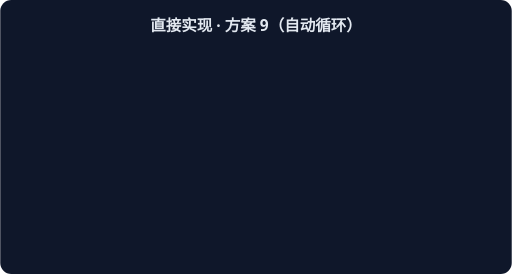
t = 0.00 s
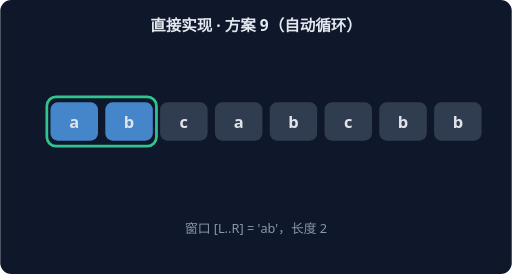
t = 1.67 s
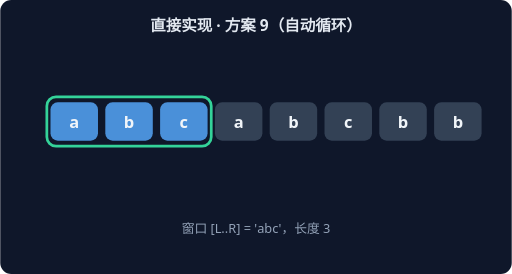
t = 3.33 s
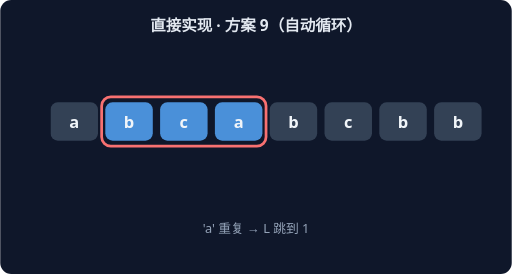
t = 5.00 s
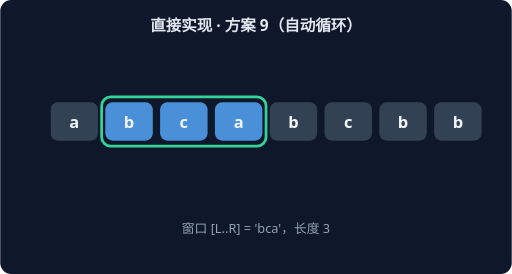
t = 6.67 s
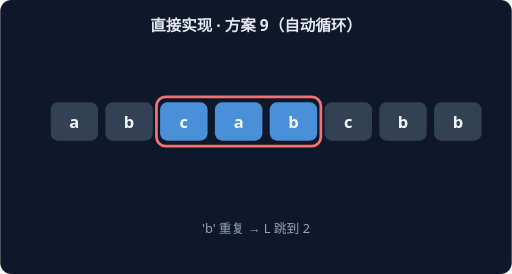
t = 8.33 s

The animated SVG that drew these frames (rendered in a browser with its animation timeline set to each time). Animation: 14 CSS @keyframes rules; frames cover the first 8.33 s, repeats indefinitely.

<svg xmlns="http://www.w3.org/2000/svg" width="560" height="300" viewBox="0 0 560 300" font-family="system-ui,sans-serif">
<rect width="560" height="300" rx="12" fill="#0F172A"/>
<text x="280" y="34" text-anchor="middle" fill="#E2E8F0" font-size="17" font-weight="600">直接实现 · 方案 9（自动循环）</text>
<g style="animation: st0 21.0s linear infinite both">
<rect x="51" y="106" width="60" height="54" rx="10" fill="none" stroke="#34D399" stroke-width="3"/>
<rect x="55" y="112" width="52" height="42" rx="8" fill="#4A90D9"/>
<text x="81" y="140" text-anchor="middle" fill="#F1F5F9" font-size="18" font-weight="700">a</text>
<rect x="115" y="112" width="52" height="42" rx="8" fill="#334155"/>
<text x="141" y="140" text-anchor="middle" fill="#F1F5F9" font-size="18" font-weight="700">b</text>
<rect x="175" y="112" width="52" height="42" rx="8" fill="#334155"/>
<text x="201" y="140" text-anchor="middle" fill="#F1F5F9" font-size="18" font-weight="700">c</text>
<rect x="235" y="112" width="52" height="42" rx="8" fill="#334155"/>
<text x="261" y="140" text-anchor="middle" fill="#F1F5F9" font-size="18" font-weight="700">a</text>
<rect x="295" y="112" width="52" height="42" rx="8" fill="#334155"/>
<text x="321" y="140" text-anchor="middle" fill="#F1F5F9" font-size="18" font-weight="700">b</text>
<rect x="355" y="112" width="52" height="42" rx="8" fill="#334155"/>
<text x="381" y="140" text-anchor="middle" fill="#F1F5F9" font-size="18" font-weight="700">c</text>
<rect x="415" y="112" width="52" height="42" rx="8" fill="#334155"/>
<text x="441" y="140" text-anchor="middle" fill="#F1F5F9" font-size="18" font-weight="700">b</text>
<rect x="475" y="112" width="52" height="42" rx="8" fill="#334155"/>
<text x="501" y="140" text-anchor="middle" fill="#F1F5F9" font-size="18" font-weight="700">b</text>
<text x="280" y="255" text-anchor="middle" fill="#94A3B8" font-size="14">窗口 [L..R] = 'a'，长度 1</text>
</g>
<g style="animation: st1 21.0s linear infinite both">
<rect x="51" y="106" width="120" height="54" rx="10" fill="none" stroke="#34D399" stroke-width="3"/>
<rect x="55" y="112" width="52" height="42" rx="8" fill="#4A90D9"/>
<text x="81" y="140" text-anchor="middle" fill="#F1F5F9" font-size="18" font-weight="700">a</text>
<rect x="115" y="112" width="52" height="42" rx="8" fill="#4A90D9"/>
<text x="141" y="140" text-anchor="middle" fill="#F1F5F9" font-size="18" font-weight="700">b</text>
<rect x="175" y="112" width="52" height="42" rx="8" fill="#334155"/>
<text x="201" y="140" text-anchor="middle" fill="#F1F5F9" font-size="18" font-weight="700">c</text>
<rect x="235" y="112" width="52" height="42" rx="8" fill="#334155"/>
<text x="261" y="140" text-anchor="middle" fill="#F1F5F9" font-size="18" font-weight="700">a</text>
<rect x="295" y="112" width="52" height="42" rx="8" fill="#334155"/>
<text x="321" y="140" text-anchor="middle" fill="#F1F5F9" font-size="18" font-weight="700">b</text>
<rect x="355" y="112" width="52" height="42" rx="8" fill="#334155"/>
<text x="381" y="140" text-anchor="middle" fill="#F1F5F9" font-size="18" font-weight="700">c</text>
<rect x="415" y="112" width="52" height="42" rx="8" fill="#334155"/>
<text x="441" y="140" text-anchor="middle" fill="#F1F5F9" font-size="18" font-weight="700">b</text>
<rect x="475" y="112" width="52" height="42" rx="8" fill="#334155"/>
<text x="501" y="140" text-anchor="middle" fill="#F1F5F9" font-size="18" font-weight="700">b</text>
<text x="280" y="255" text-anchor="middle" fill="#94A3B8" font-size="14">窗口 [L..R] = 'ab'，长度 2</text>
</g>
<g style="animation: st2 21.0s linear infinite both">
<rect x="51" y="106" width="180" height="54" rx="10" fill="none" stroke="#34D399" stroke-width="3"/>
<rect x="55" y="112" width="52" height="42" rx="8" fill="#4A90D9"/>
<text x="81" y="140" text-anchor="middle" fill="#F1F5F9" font-size="18" font-weight="700">a</text>
<rect x="115" y="112" width="52" height="42" rx="8" fill="#4A90D9"/>
<text x="141" y="140" text-anchor="middle" fill="#F1F5F9" font-size="18" font-weight="700">b</text>
<rect x="175" y="112" width="52" height="42" rx="8" fill="#4A90D9"/>
<text x="201" y="140" text-anchor="middle" fill="#F1F5F9" font-size="18" font-weight="700">c</text>
<rect x="235" y="112" width="52" height="42" rx="8" fill="#334155"/>
<text x="261" y="140" text-anchor="middle" fill="#F1F5F9" font-size="18" font-weight="700">a</text>
<rect x="295" y="112" width="52" height="42" rx="8" fill="#334155"/>
<text x="321" y="140" text-anchor="middle" fill="#F1F5F9" font-size="18" font-weight="700">b</text>
<rect x="355" y="112" width="52" height="42" rx="8" fill="#334155"/>
<text x="381" y="140" text-anchor="middle" fill="#F1F5F9" font-size="18" font-weight="700">c</text>
<rect x="415" y="112" width="52" height="42" rx="8" fill="#334155"/>
<text x="441" y="140" text-anchor="middle" fill="#F1F5F9" font-size="18" font-weight="700">b</text>
<rect x="475" y="112" width="52" height="42" rx="8" fill="#334155"/>
<text x="501" y="140" text-anchor="middle" fill="#F1F5F9" font-size="18" font-weight="700">b</text>
<text x="280" y="255" text-anchor="middle" fill="#94A3B8" font-size="14">窗口 [L..R] = 'abc'，长度 3</text>
</g>
<g style="animation: st3 21.0s linear infinite both">
<rect x="111" y="106" width="180" height="54" rx="10" fill="none" stroke="#F87171" stroke-width="3"/>
<rect x="55" y="112" width="52" height="42" rx="8" fill="#334155"/>
<text x="81" y="140" text-anchor="middle" fill="#F1F5F9" font-size="18" font-weight="700">a</text>
<rect x="115" y="112" width="52" height="42" rx="8" fill="#4A90D9"/>
<text x="141" y="140" text-anchor="middle" fill="#F1F5F9" font-size="18" font-weight="700">b</text>
<rect x="175" y="112" width="52" height="42" rx="8" fill="#4A90D9"/>
<text x="201" y="140" text-anchor="middle" fill="#F1F5F9" font-size="18" font-weight="700">c</text>
<rect x="235" y="112" width="52" height="42" rx="8" fill="#4A90D9"/>
<text x="261" y="140" text-anchor="middle" fill="#F1F5F9" font-size="18" font-weight="700">a</text>
<rect x="295" y="112" width="52" height="42" rx="8" fill="#334155"/>
<text x="321" y="140" text-anchor="middle" fill="#F1F5F9" font-size="18" font-weight="700">b</text>
<rect x="355" y="112" width="52" height="42" rx="8" fill="#334155"/>
<text x="381" y="140" text-anchor="middle" fill="#F1F5F9" font-size="18" font-weight="700">c</text>
<rect x="415" y="112" width="52" height="42" rx="8" fill="#334155"/>
<text x="441" y="140" text-anchor="middle" fill="#F1F5F9" font-size="18" font-weight="700">b</text>
<rect x="475" y="112" width="52" height="42" rx="8" fill="#334155"/>
<text x="501" y="140" text-anchor="middle" fill="#F1F5F9" font-size="18" font-weight="700">b</text>
<text x="280" y="255" text-anchor="middle" fill="#94A3B8" font-size="14">'a' 重复 → L 跳到 1</text>
</g>
<g style="animation: st4 21.0s linear infinite both">
<rect x="111" y="106" width="180" height="54" rx="10" fill="none" stroke="#34D399" stroke-width="3"/>
<rect x="55" y="112" width="52" height="42" rx="8" fill="#334155"/>
<text x="81" y="140" text-anchor="middle" fill="#F1F5F9" font-size="18" font-weight="700">a</text>
<rect x="115" y="112" width="52" height="42" rx="8" fill="#4A90D9"/>
<text x="141" y="140" text-anchor="middle" fill="#F1F5F9" font-size="18" font-weight="700">b</text>
<rect x="175" y="112" width="52" height="42" rx="8" fill="#4A90D9"/>
<text x="201" y="140" text-anchor="middle" fill="#F1F5F9" font-size="18" font-weight="700">c</text>
<rect x="235" y="112" width="52" height="42" rx="8" fill="#4A90D9"/>
<text x="261" y="140" text-anchor="middle" fill="#F1F5F9" font-size="18" font-weight="700">a</text>
<rect x="295" y="112" width="52" height="42" rx="8" fill="#334155"/>
<text x="321" y="140" text-anchor="middle" fill="#F1F5F9" font-size="18" font-weight="700">b</text>
<rect x="355" y="112" width="52" height="42" rx="8" fill="#334155"/>
<text x="381" y="140" text-anchor="middle" fill="#F1F5F9" font-size="18" font-weight="700">c</text>
<rect x="415" y="112" width="52" height="42" rx="8" fill="#334155"/>
<text x="441" y="140" text-anchor="middle" fill="#F1F5F9" font-size="18" font-weight="700">b</text>
<rect x="475" y="112" width="52" height="42" rx="8" fill="#334155"/>
<text x="501" y="140" text-anchor="middle" fill="#F1F5F9" font-size="18" font-weight="700">b</text>
<text x="280" y="255" text-anchor="middle" fill="#94A3B8" font-size="14">窗口 [L..R] = 'bca'，长度 3</text>
</g>
<g style="animation: st5 21.0s linear infinite both">
<rect x="171" y="106" width="180" height="54" rx="10" fill="none" stroke="#F87171" stroke-width="3"/>
<rect x="55" y="112" width="52" height="42" rx="8" fill="#334155"/>
<text x="81" y="140" text-anchor="middle" fill="#F1F5F9" font-size="18" font-weight="700">a</text>
<rect x="115" y="112" width="52" height="42" rx="8" fill="#334155"/>
<text x="141" y="140" text-anchor="middle" fill="#F1F5F9" font-size="18" font-weight="700">b</text>
<rect x="175" y="112" width="52" height="42" rx="8" fill="#4A90D9"/>
<text x="201" y="140" text-anchor="middle" fill="#F1F5F9" font-size="18" font-weight="700">c</text>
<rect x="235" y="112" width="52" height="42" rx="8" fill="#4A90D9"/>
<text x="261" y="140" text-anchor="middle" fill="#F1F5F9" font-size="18" font-weight="700">a</text>
<rect x="295" y="112" width="52" height="42" rx="8" fill="#4A90D9"/>
<text x="321" y="140" text-anchor="middle" fill="#F1F5F9" font-size="18" font-weight="700">b</text>
<rect x="355" y="112" width="52" height="42" rx="8" fill="#334155"/>
<text x="381" y="140" text-anchor="middle" fill="#F1F5F9" font-size="18" font-weight="700">c</text>
<rect x="415" y="112" width="52" height="42" rx="8" fill="#334155"/>
<text x="441" y="140" text-anchor="middle" fill="#F1F5F9" font-size="18" font-weight="700">b</text>
<rect x="475" y="112" width="52" height="42" rx="8" fill="#334155"/>
<text x="501" y="140" text-anchor="middle" fill="#F1F5F9" font-size="18" font-weight="700">b</text>
<text x="280" y="255" text-anchor="middle" fill="#94A3B8" font-size="14">'b' 重复 → L 跳到 2</text>
</g>
<g style="animation: st6 21.0s linear infinite both">
<rect x="171" y="106" width="180" height="54" rx="10" fill="none" stroke="#34D399" stroke-width="3"/>
<rect x="55" y="112" width="52" height="42" rx="8" fill="#334155"/>
<text x="81" y="140" text-anchor="middle" fill="#F1F5F9" font-size="18" font-weight="700">a</text>
<rect x="115" y="112" width="52" height="42" rx="8" fill="#334155"/>
<text x="141" y="140" text-anchor="middle" fill="#F1F5F9" font-size="18" font-weight="700">b</text>
<rect x="175" y="112" width="52" height="42" rx="8" fill="#4A90D9"/>
<text x="201" y="140" text-anchor="middle" fill="#F1F5F9" font-size="18" font-weight="700">c</text>
<rect x="235" y="112" width="52" height="42" rx="8" fill="#4A90D9"/>
<text x="261" y="140" text-anchor="middle" fill="#F1F5F9" font-size="18" font-weight="700">a</text>
<rect x="295" y="112" width="52" height="42" rx="8" fill="#4A90D9"/>
<text x="321" y="140" text-anchor="middle" fill="#F1F5F9" font-size="18" font-weight="700">b</text>
<rect x="355" y="112" width="52" height="42" rx="8" fill="#334155"/>
<text x="381" y="140" text-anchor="middle" fill="#F1F5F9" font-size="18" font-weight="700">c</text>
<rect x="415" y="112" width="52" height="42" rx="8" fill="#334155"/>
<text x="441" y="140" text-anchor="middle" fill="#F1F5F9" font-size="18" font-weight="700">b</text>
<rect x="475" y="112" width="52" height="42" rx="8" fill="#334155"/>
<text x="501" y="140" text-anchor="middle" fill="#F1F5F9" font-size="18" font-weight="700">b</text>
<text x="280" y="255" text-anchor="middle" fill="#94A3B8" font-size="14">窗口 [L..R] = 'cab'，长度 3</text>
</g>
<g style="animation: st7 21.0s linear infinite both">
<rect x="231" y="106" width="180" height="54" rx="10" fill="none" stroke="#F87171" stroke-width="3"/>
<rect x="55" y="112" width="52" height="42" rx="8" fill="#334155"/>
<text x="81" y="140" text-anchor="middle" fill="#F1F5F9" font-size="18" font-weight="700">a</text>
<rect x="115" y="112" width="52" height="42" rx="8" fill="#334155"/>
<text x="141" y="140" text-anchor="middle" fill="#F1F5F9" font-size="18" font-weight="700">b</text>
<rect x="175" y="112" width="52" height="42" rx="8" fill="#334155"/>
<text x="201" y="140" text-anchor="middle" fill="#F1F5F9" font-size="18" font-weight="700">c</text>
<rect x="235" y="112" width="52" height="42" rx="8" fill="#4A90D9"/>
<text x="261" y="140" text-anchor="middle" fill="#F1F5F9" font-size="18" font-weight="700">a</text>
<rect x="295" y="112" width="52" height="42" rx="8" fill="#4A90D9"/>
<text x="321" y="140" text-anchor="middle" fill="#F1F5F9" font-size="18" font-weight="700">b</text>
<rect x="355" y="112" width="52" height="42" rx="8" fill="#4A90D9"/>
<text x="381" y="140" text-anchor="middle" fill="#F1F5F9" font-size="18" font-weight="700">c</text>
<rect x="415" y="112" width="52" height="42" rx="8" fill="#334155"/>
<text x="441" y="140" text-anchor="middle" fill="#F1F5F9" font-size="18" font-weight="700">b</text>
<rect x="475" y="112" width="52" height="42" rx="8" fill="#334155"/>
<text x="501" y="140" text-anchor="middle" fill="#F1F5F9" font-size="18" font-weight="700">b</text>
<text x="280" y="255" text-anchor="middle" fill="#94A3B8" font-size="14">'c' 重复 → L 跳到 3</text>
</g>
<g style="animation: st8 21.0s linear infinite both">
<rect x="231" y="106" width="180" height="54" rx="10" fill="none" stroke="#34D399" stroke-width="3"/>
<rect x="55" y="112" width="52" height="42" rx="8" fill="#334155"/>
<text x="81" y="140" text-anchor="middle" fill="#F1F5F9" font-size="18" font-weight="700">a</text>
<rect x="115" y="112" width="52" height="42" rx="8" fill="#334155"/>
<text x="141" y="140" text-anchor="middle" fill="#F1F5F9" font-size="18" font-weight="700">b</text>
<rect x="175" y="112" width="52" height="42" rx="8" fill="#334155"/>
<text x="201" y="140" text-anchor="middle" fill="#F1F5F9" font-size="18" font-weight="700">c</text>
<rect x="235" y="112" width="52" height="42" rx="8" fill="#4A90D9"/>
<text x="261" y="140" text-anchor="middle" fill="#F1F5F9" font-size="18" font-weight="700">a</text>
<rect x="295" y="112" width="52" height="42" rx="8" fill="#4A90D9"/>
<text x="321" y="140" text-anchor="middle" fill="#F1F5F9" font-size="18" font-weight="700">b</text>
<rect x="355" y="112" width="52" height="42" rx="8" fill="#4A90D9"/>
<text x="381" y="140" text-anchor="middle" fill="#F1F5F9" font-size="18" font-weight="700">c</text>
<rect x="415" y="112" width="52" height="42" rx="8" fill="#334155"/>
<text x="441" y="140" text-anchor="middle" fill="#F1F5F9" font-size="18" font-weight="700">b</text>
<rect x="475" y="112" width="52" height="42" rx="8" fill="#334155"/>
<text x="501" y="140" text-anchor="middle" fill="#F1F5F9" font-size="18" font-weight="700">b</text>
<text x="280" y="255" text-anchor="middle" fill="#94A3B8" font-size="14">窗口 [L..R] = 'abc'，长度 3</text>
</g>
<g style="animation: st9 21.0s linear infinite both">
<rect x="351" y="106" width="120" height="54" rx="10" fill="none" stroke="#F87171" stroke-width="3"/>
<rect x="55" y="112" width="52" height="42" rx="8" fill="#334155"/>
<text x="81" y="140" text-anchor="middle" fill="#F1F5F9" font-size="18" font-weight="700">a</text>
<rect x="115" y="112" width="52" height="42" rx="8" fill="#334155"/>
<text x="141" y="140" text-anchor="middle" fill="#F1F5F9" font-size="18" font-weight="700">b</text>
<rect x="175" y="112" width="52" height="42" rx="8" fill="#334155"/>
<text x="201" y="140" text-anchor="middle" fill="#F1F5F9" font-size="18" font-weight="700">c</text>
<rect x="235" y="112" width="52" height="42" rx="8" fill="#334155"/>
<text x="261" y="140" text-anchor="middle" fill="#F1F5F9" font-size="18" font-weight="700">a</text>
<rect x="295" y="112" width="52" height="42" rx="8" fill="#334155"/>
<text x="321" y="140" text-anchor="middle" fill="#F1F5F9" font-size="18" font-weight="700">b</text>
<rect x="355" y="112" width="52" height="42" rx="8" fill="#4A90D9"/>
<text x="381" y="140" text-anchor="middle" fill="#F1F5F9" font-size="18" font-weight="700">c</text>
<rect x="415" y="112" width="52" height="42" rx="8" fill="#4A90D9"/>
<text x="441" y="140" text-anchor="middle" fill="#F1F5F9" font-size="18" font-weight="700">b</text>
<rect x="475" y="112" width="52" height="42" rx="8" fill="#334155"/>
<text x="501" y="140" text-anchor="middle" fill="#F1F5F9" font-size="18" font-weight="700">b</text>
<text x="280" y="255" text-anchor="middle" fill="#94A3B8" font-size="14">'b' 重复 → L 跳到 5</text>
</g>
<g style="animation: st10 21.0s linear infinite both">
<rect x="351" y="106" width="120" height="54" rx="10" fill="none" stroke="#34D399" stroke-width="3"/>
<rect x="55" y="112" width="52" height="42" rx="8" fill="#334155"/>
<text x="81" y="140" text-anchor="middle" fill="#F1F5F9" font-size="18" font-weight="700">a</text>
<rect x="115" y="112" width="52" height="42" rx="8" fill="#334155"/>
<text x="141" y="140" text-anchor="middle" fill="#F1F5F9" font-size="18" font-weight="700">b</text>
<rect x="175" y="112" width="52" height="42" rx="8" fill="#334155"/>
<text x="201" y="140" text-anchor="middle" fill="#F1F5F9" font-size="18" font-weight="700">c</text>
<rect x="235" y="112" width="52" height="42" rx="8" fill="#334155"/>
<text x="261" y="140" text-anchor="middle" fill="#F1F5F9" font-size="18" font-weight="700">a</text>
<rect x="295" y="112" width="52" height="42" rx="8" fill="#334155"/>
<text x="321" y="140" text-anchor="middle" fill="#F1F5F9" font-size="18" font-weight="700">b</text>
<rect x="355" y="112" width="52" height="42" rx="8" fill="#4A90D9"/>
<text x="381" y="140" text-anchor="middle" fill="#F1F5F9" font-size="18" font-weight="700">c</text>
<rect x="415" y="112" width="52" height="42" rx="8" fill="#4A90D9"/>
<text x="441" y="140" text-anchor="middle" fill="#F1F5F9" font-size="18" font-weight="700">b</text>
<rect x="475" y="112" width="52" height="42" rx="8" fill="#334155"/>
<text x="501" y="140" text-anchor="middle" fill="#F1F5F9" font-size="18" font-weight="700">b</text>
<text x="280" y="255" text-anchor="middle" fill="#94A3B8" font-size="14">窗口 [L..R] = 'cb'，长度 2</text>
</g>
<g style="animation: st11 21.0s linear infinite both">
<rect x="471" y="106" width="60" height="54" rx="10" fill="none" stroke="#F87171" stroke-width="3"/>
<rect x="55" y="112" width="52" height="42" rx="8" fill="#334155"/>
<text x="81" y="140" text-anchor="middle" fill="#F1F5F9" font-size="18" font-weight="700">a</text>
<rect x="115" y="112" width="52" height="42" rx="8" fill="#334155"/>
<text x="141" y="140" text-anchor="middle" fill="#F1F5F9" font-size="18" font-weight="700">b</text>
<rect x="175" y="112" width="52" height="42" rx="8" fill="#334155"/>
<text x="201" y="140" text-anchor="middle" fill="#F1F5F9" font-size="18" font-weight="700">c</text>
<rect x="235" y="112" width="52" height="42" rx="8" fill="#334155"/>
<text x="261" y="140" text-anchor="middle" fill="#F1F5F9" font-size="18" font-weight="700">a</text>
<rect x="295" y="112" width="52" height="42" rx="8" fill="#334155"/>
<text x="321" y="140" text-anchor="middle" fill="#F1F5F9" font-size="18" font-weight="700">b</text>
<rect x="355" y="112" width="52" height="42" rx="8" fill="#334155"/>
<text x="381" y="140" text-anchor="middle" fill="#F1F5F9" font-size="18" font-weight="700">c</text>
<rect x="415" y="112" width="52" height="42" rx="8" fill="#334155"/>
<text x="441" y="140" text-anchor="middle" fill="#F1F5F9" font-size="18" font-weight="700">b</text>
<rect x="475" y="112" width="52" height="42" rx="8" fill="#4A90D9"/>
<text x="501" y="140" text-anchor="middle" fill="#F1F5F9" font-size="18" font-weight="700">b</text>
<text x="280" y="255" text-anchor="middle" fill="#94A3B8" font-size="14">'b' 重复 → L 跳到 7</text>
</g>
<g style="animation: st12 21.0s linear infinite both">
<rect x="471" y="106" width="60" height="54" rx="10" fill="none" stroke="#34D399" stroke-width="3"/>
<rect x="55" y="112" width="52" height="42" rx="8" fill="#334155"/>
<text x="81" y="140" text-anchor="middle" fill="#F1F5F9" font-size="18" font-weight="700">a</text>
<rect x="115" y="112" width="52" height="42" rx="8" fill="#334155"/>
<text x="141" y="140" text-anchor="middle" fill="#F1F5F9" font-size="18" font-weight="700">b</text>
<rect x="175" y="112" width="52" height="42" rx="8" fill="#334155"/>
<text x="201" y="140" text-anchor="middle" fill="#F1F5F9" font-size="18" font-weight="700">c</text>
<rect x="235" y="112" width="52" height="42" rx="8" fill="#334155"/>
<text x="261" y="140" text-anchor="middle" fill="#F1F5F9" font-size="18" font-weight="700">a</text>
<rect x="295" y="112" width="52" height="42" rx="8" fill="#334155"/>
<text x="321" y="140" text-anchor="middle" fill="#F1F5F9" font-size="18" font-weight="700">b</text>
<rect x="355" y="112" width="52" height="42" rx="8" fill="#334155"/>
<text x="381" y="140" text-anchor="middle" fill="#F1F5F9" font-size="18" font-weight="700">c</text>
<rect x="415" y="112" width="52" height="42" rx="8" fill="#334155"/>
<text x="441" y="140" text-anchor="middle" fill="#F1F5F9" font-size="18" font-weight="700">b</text>
<rect x="475" y="112" width="52" height="42" rx="8" fill="#4A90D9"/>
<text x="501" y="140" text-anchor="middle" fill="#F1F5F9" font-size="18" font-weight="700">b</text>
<text x="280" y="255" text-anchor="middle" fill="#94A3B8" font-size="14">窗口 [L..R] = 'b'，长度 1</text>
</g>
<g style="animation: st13 21.0s linear infinite both">
<rect x="55" y="112" width="52" height="42" rx="8" fill="#34D399"/>
<text x="81" y="140" text-anchor="middle" fill="#F1F5F9" font-size="18" font-weight="700">a</text>
<rect x="115" y="112" width="52" height="42" rx="8" fill="#34D399"/>
<text x="141" y="140" text-anchor="middle" fill="#F1F5F9" font-size="18" font-weight="700">b</text>
<rect x="175" y="112" width="52" height="42" rx="8" fill="#34D399"/>
<text x="201" y="140" text-anchor="middle" fill="#F1F5F9" font-size="18" font-weight="700">c</text>
<rect x="235" y="112" width="52" height="42" rx="8" fill="#334155"/>
<text x="261" y="140" text-anchor="middle" fill="#F1F5F9" font-size="18" font-weight="700">a</text>
<rect x="295" y="112" width="52" height="42" rx="8" fill="#334155"/>
<text x="321" y="140" text-anchor="middle" fill="#F1F5F9" font-size="18" font-weight="700">b</text>
<rect x="355" y="112" width="52" height="42" rx="8" fill="#334155"/>
<text x="381" y="140" text-anchor="middle" fill="#F1F5F9" font-size="18" font-weight="700">c</text>
<rect x="415" y="112" width="52" height="42" rx="8" fill="#334155"/>
<text x="441" y="140" text-anchor="middle" fill="#F1F5F9" font-size="18" font-weight="700">b</text>
<rect x="475" y="112" width="52" height="42" rx="8" fill="#334155"/>
<text x="501" y="140" text-anchor="middle" fill="#F1F5F9" font-size="18" font-weight="700">b</text>
<text x="280" y="255" text-anchor="middle" fill="#94A3B8" font-size="14">最长无重复子串 'abc'（长度 3）</text>
</g>
<style>
.st0 {opacity:0} @keyframes st0 {0%{opacity:0}0.00%{opacity:0}0.86%{opacity:1}6.29%{opacity:1}7.14%{opacity:0}100%{opacity:0}}
.st1 {opacity:0} @keyframes st1 {0%{opacity:0}7.14%{opacity:0}8.00%{opacity:1}13.43%{opacity:1}14.29%{opacity:0}100%{opacity:0}}
.st2 {opacity:0} @keyframes st2 {0%{opacity:0}14.29%{opacity:0}15.14%{opacity:1}20.57%{opacity:1}21.43%{opacity:0}100%{opacity:0}}
.st3 {opacity:0} @keyframes st3 {0%{opacity:0}21.43%{opacity:0}22.29%{opacity:1}27.71%{opacity:1}28.57%{opacity:0}100%{opacity:0}}
.st4 {opacity:0} @keyframes st4 {0%{opacity:0}28.57%{opacity:0}29.43%{opacity:1}34.86%{opacity:1}35.71%{opacity:0}100%{opacity:0}}
.st5 {opacity:0} @keyframes st5 {0%{opacity:0}35.71%{opacity:0}36.57%{opacity:1}42.00%{opacity:1}42.86%{opacity:0}100%{opacity:0}}
.st6 {opacity:0} @keyframes st6 {0%{opacity:0}42.86%{opacity:0}43.71%{opacity:1}49.14%{opacity:1}50.00%{opacity:0}100%{opacity:0}}
.st7 {opacity:0} @keyframes st7 {0%{opacity:0}50.00%{opacity:0}50.86%{opacity:1}56.29%{opacity:1}57.14%{opacity:0}100%{opacity:0}}
.st8 {opacity:0} @keyframes st8 {0%{opacity:0}57.14%{opacity:0}58.00%{opacity:1}63.43%{opacity:1}64.29%{opacity:0}100%{opacity:0}}
.st9 {opacity:0} @keyframes st9 {0%{opacity:0}64.29%{opacity:0}65.14%{opacity:1}70.57%{opacity:1}71.43%{opacity:0}100%{opacity:0}}
.st10 {opacity:0} @keyframes st10 {0%{opacity:0}71.43%{opacity:0}72.29%{opacity:1}77.71%{opacity:1}78.57%{opacity:0}100%{opacity:0}}
.st11 {opacity:0} @keyframes st11 {0%{opacity:0}78.57%{opacity:0}79.43%{opacity:1}84.86%{opacity:1}85.71%{opacity:0}100%{opacity:0}}
.st12 {opacity:0} @keyframes st12 {0%{opacity:0}85.71%{opacity:0}86.57%{opacity:1}92.00%{opacity:1}92.86%{opacity:0}100%{opacity:0}}
.st13 {opacity:0} @keyframes st13 {0%{opacity:0}92.86%{opacity:0}93.71%{opacity:1}99.14%{opacity:1}100.00%{opacity:0}100%{opacity:0}}
</style>
</svg>
